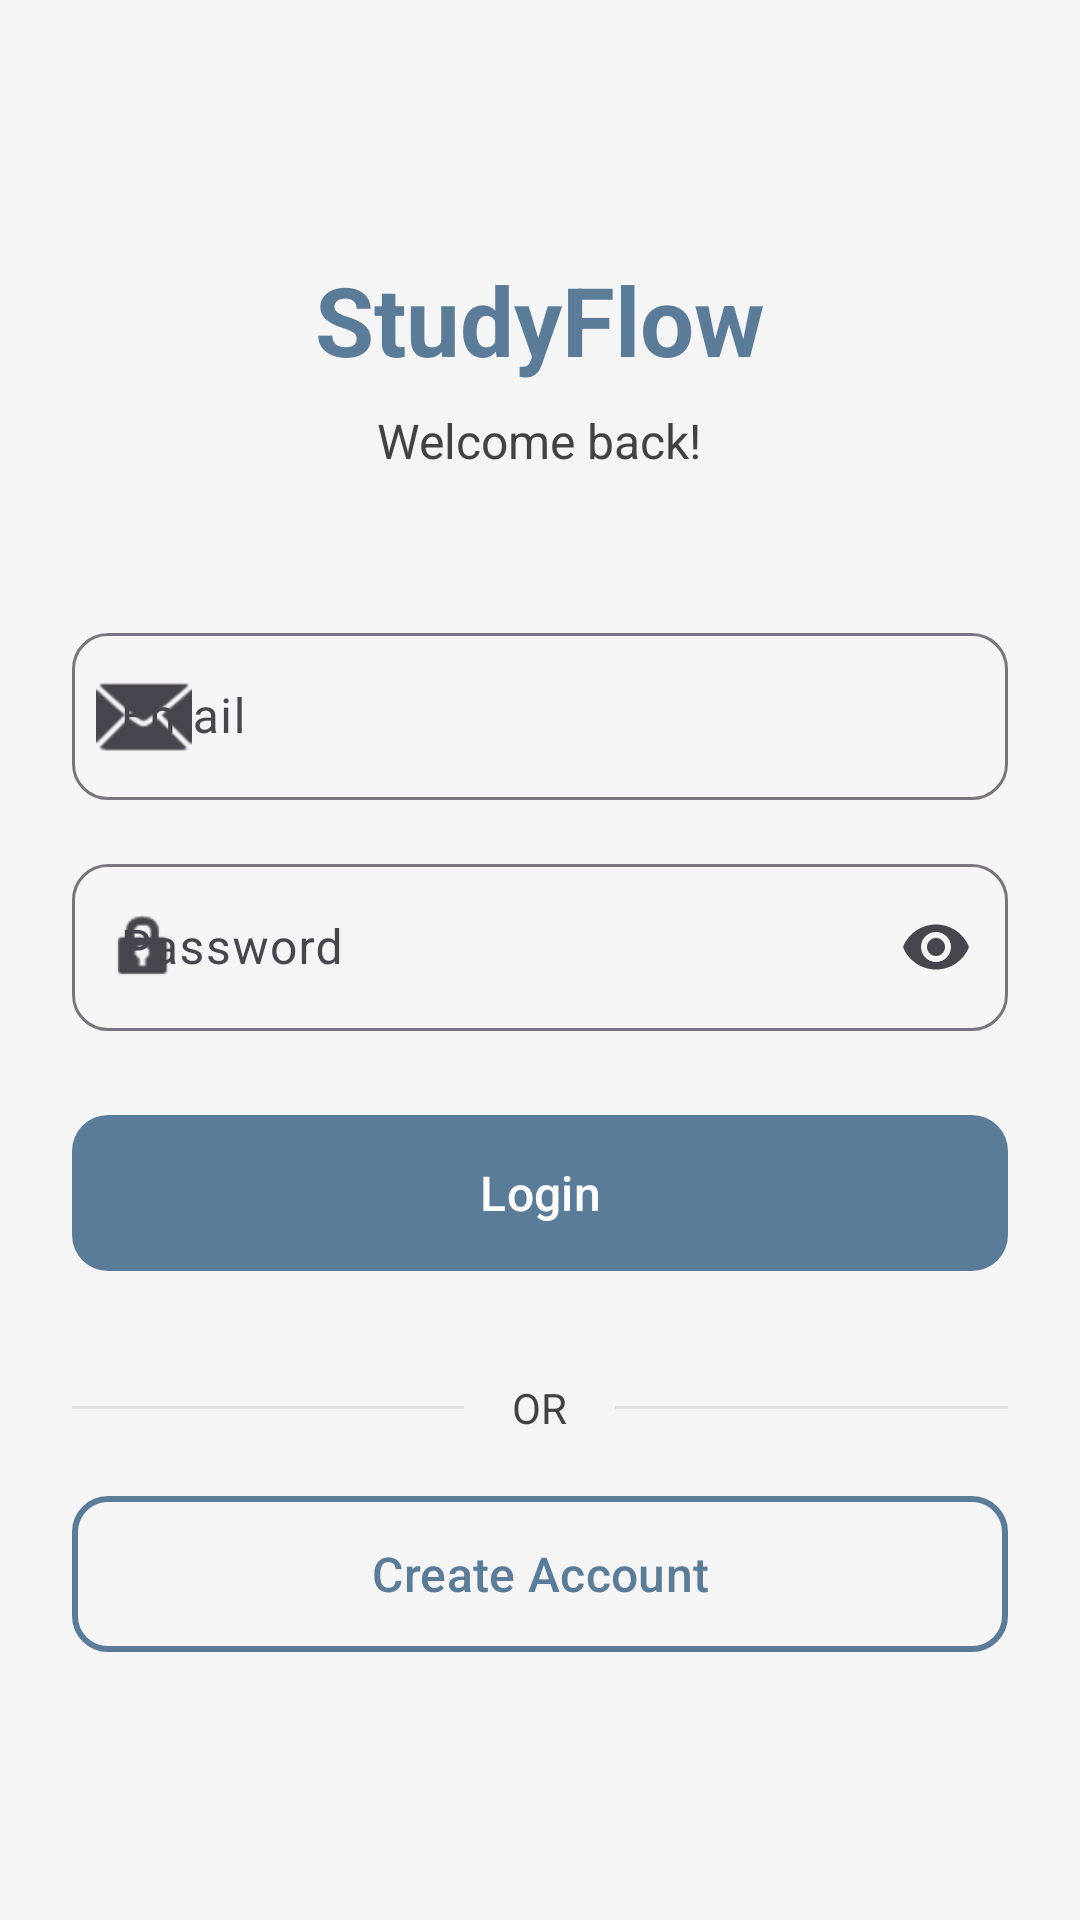

Reconstruct the res/layout file that produces this screen, plus the resources it refers to.
<!-- AndroidManifest.xml: application theme Theme.GestaoDeTarefasEstudos -->
<!-- res/layout/activity_login.xml -->
<?xml version="1.0" encoding="utf-8"?>
<ScrollView xmlns:android="http://schemas.android.com/apk/res/android"
    xmlns:app="http://schemas.android.com/apk/res-auto"
    android:layout_width="match_parent"
    android:layout_height="match_parent"
    android:fillViewport="true"
    android:background="@color/background">

    <LinearLayout
        android:layout_width="match_parent"
        android:layout_height="wrap_content"
        android:orientation="vertical"
        android:padding="24dp"
        android:gravity="center">

        
        <TextView
            android:layout_width="wrap_content"
            android:layout_height="wrap_content"
            android:text="@string/app_name"
            android:textSize="32sp"
            android:textColor="@color/primary"
            android:textStyle="bold"
            android:layout_marginBottom="8dp" />

        <TextView
            android:layout_width="wrap_content"
            android:layout_height="wrap_content"
            android:text="@string/login_subtitle"
            android:textSize="16sp"
            android:textColor="@color/text_secondary"
            android:layout_marginBottom="48dp" />

        
        <com.google.android.material.textfield.TextInputLayout
            android:id="@+id/inputLayoutEmail"
            android:layout_width="match_parent"
            android:layout_height="wrap_content"
            android:hint="@string/email"
            app:boxBackgroundMode="outline"
            app:boxCornerRadiusTopStart="12dp"
            app:boxCornerRadiusTopEnd="12dp"
            app:boxCornerRadiusBottomStart="12dp"
            app:boxCornerRadiusBottomEnd="12dp"
            app:startIconDrawable="@android:drawable/ic_dialog_email"
            android:layout_marginBottom="16dp">

            <com.google.android.material.textfield.TextInputEditText
                android:id="@+id/editEmail"
                android:layout_width="match_parent"
                android:layout_height="wrap_content"
                android:inputType="textEmailAddress"
                android:maxLines="1" />

        </com.google.android.material.textfield.TextInputLayout>

        
        <com.google.android.material.textfield.TextInputLayout
            android:id="@+id/inputLayoutSenha"
            android:layout_width="match_parent"
            android:layout_height="wrap_content"
            android:hint="@string/password"
            app:boxBackgroundMode="outline"
            app:boxCornerRadiusTopStart="12dp"
            app:boxCornerRadiusTopEnd="12dp"
            app:boxCornerRadiusBottomStart="12dp"
            app:boxCornerRadiusBottomEnd="12dp"
            app:startIconDrawable="@android:drawable/ic_lock_idle_lock"
            app:endIconMode="password_toggle"
            android:layout_marginBottom="24dp">

            <com.google.android.material.textfield.TextInputEditText
                android:id="@+id/editSenha"
                android:layout_width="match_parent"
                android:layout_height="wrap_content"
                android:inputType="textPassword"
                android:maxLines="1" />

        </com.google.android.material.textfield.TextInputLayout>

        
        <com.google.android.material.button.MaterialButton
            android:id="@+id/btnEntrar"
            android:layout_width="match_parent"
            android:layout_height="60dp"
            android:text="@string/login"
            android:textSize="16sp"
            app:cornerRadius="12dp"
            android:layout_marginBottom="16dp" />

        
        <LinearLayout
            android:layout_width="match_parent"
            android:layout_height="wrap_content"
            android:orientation="horizontal"
            android:gravity="center"
            android:layout_marginTop="16dp"
            android:layout_marginBottom="16dp">

            <View
                android:layout_width="0dp"
                android:layout_height="1dp"
                android:layout_weight="1"
                android:background="@color/divider" />

            <TextView
                android:layout_width="wrap_content"
                android:layout_height="wrap_content"
                android:text="@string/or"
                android:textColor="@color/text_secondary"
                android:paddingStart="16dp"
                android:paddingEnd="16dp" />

            <View
                android:layout_width="0dp"
                android:layout_height="1dp"
                android:layout_weight="1"
                android:background="@color/divider" />

        </LinearLayout>

        
        <com.google.android.material.button.MaterialButton
            android:id="@+id/btnIrParaRegistro"
            android:layout_width="match_parent"
            android:layout_height="60dp"
            android:text="@string/create_account"
            android:textSize="16sp"
            android:textColor="@color/primary"
            style="@style/Widget.Material3.Button.OutlinedButton"
            app:cornerRadius="12dp"
            app:strokeColor="@color/primary"
            app:strokeWidth="2dp" />

    </LinearLayout>

</ScrollView>
<!-- resources referenced by this layout -->
<resources>
  <color name="background">#F5F5F5</color>
  <color name="divider">#E0E0E0</color>
  <color name="primary">#5B7C99</color>
  <color name="text_secondary">#424242</color>
  <string name="app_name">StudyFlow</string>
  <string name="create_account">Create Account</string>
  <string name="email">Email</string>
  <string name="login">Login</string>
  <string name="login_subtitle">Welcome back!</string>
  <string name="or">OR</string>
  <string name="password">Password</string>
  <style name="Theme.GestaoDeTarefasEstudos" parent="Base.Theme.GestaoDeTarefasEstudos" />
  <style name="Base.Theme.GestaoDeTarefasEstudos" parent="Theme.Material3.DayNight.NoActionBar">
          
          <item name="colorPrimary">@color/primary</item>
          <item name="colorPrimaryVariant">@color/primary_dark</item>
          <item name="colorOnPrimary">@android:color/white</item>
  
          
          <item name="colorSecondary">@color/accent</item>
          <item name="colorSecondaryVariant">@color/accent_dark</item>
          <item name="colorOnSecondary">@android:color/white</item>
  
          
          <item name="android:colorBackground">@color/background</item>
          <item name="colorSurface">@color/surface</item>
  
          
          <item name="android:textColorPrimary">@color/text_primary</item>
          <item name="android:textColorSecondary">@color/text_secondary</item>
  
          
          <item name="android:statusBarColor">@color/primary_dark</item>
      </style>
  <color name="primary_dark">#3D5A75</color>
  <color name="accent">#FF9800</color>
  <color name="accent_dark">#F57C00</color>
  <color name="surface">#FFFFFF</color>
  <color name="text_primary">#1A1A1A</color>
</resources>
